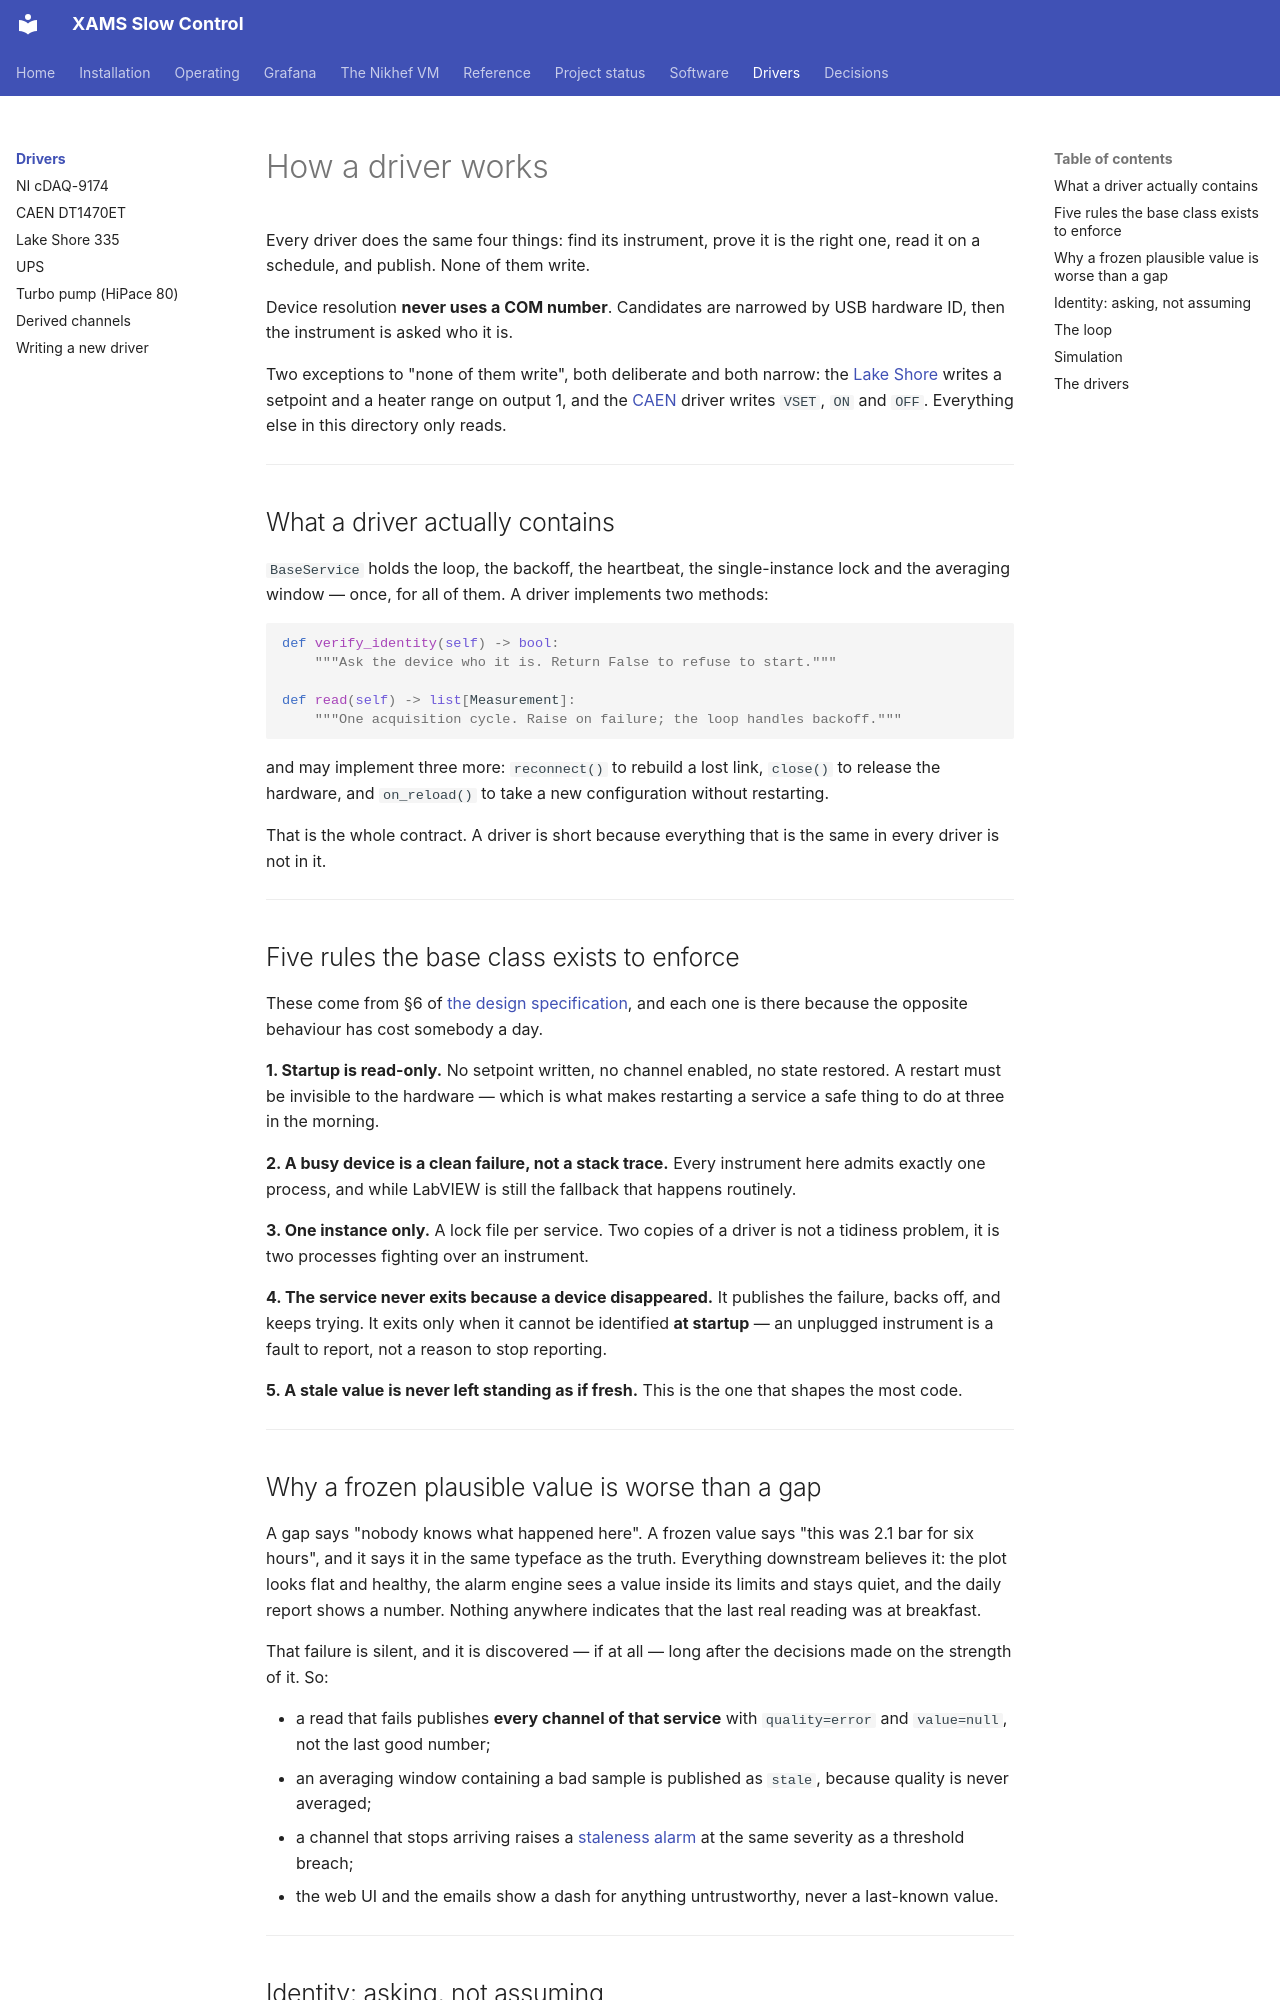

repository: acolijn/XAMS-SC · page: drivers/index.html · generator: mkdocs

# How a driver works

Every driver does the same four things: find its instrument, prove it is the
right one, read it on a schedule, and publish. None of them write.

Device resolution **never uses a COM number**. Candidates are narrowed by USB
hardware ID, then the instrument is asked who it is.

Two exceptions to "none of them write", both deliberate and both narrow: the
[Lake Shore](lakeshore.md) writes a setpoint and a heater range on output 1,
and the [CAEN](caen.md) driver writes `VSET`, `ON` and `OFF`. Everything else
in this directory only reads.

---

## What a driver actually contains

`BaseService` holds the loop, the backoff, the heartbeat, the single-instance
lock and the averaging window — once, for all of them. A driver implements
two methods:

```python
def verify_identity(self) -> bool:
    """Ask the device who it is. Return False to refuse to start."""

def read(self) -> list[Measurement]:
    """One acquisition cycle. Raise on failure; the loop handles backoff."""
```

and may implement three more: `reconnect()` to rebuild a lost link,
`close()` to release the hardware, and `on_reload()` to take a new
configuration without restarting.

That is the whole contract. A driver is short because everything that is the
same in every driver is not in it.

---

## Five rules the base class exists to enforce

These come from §6 of [the design specification](../DESIGN.md), and each one
is there because the opposite behaviour has cost somebody a day.

**1. Startup is read-only.** No setpoint written, no channel enabled, no
state restored. A restart must be invisible to the hardware — which is what
makes restarting a service a safe thing to do at three in the morning.

**2. A busy device is a clean failure, not a stack trace.** Every instrument
here admits exactly one process, and while LabVIEW is still the fallback that
happens routinely.

**3. One instance only.** A lock file per service. Two copies of a driver is
not a tidiness problem, it is two processes fighting over an instrument.

**4. The service never exits because a device disappeared.** It publishes the
failure, backs off, and keeps trying. It exits only when it cannot be
identified **at startup** — an unplugged instrument is a fault to report, not
a reason to stop reporting.

**5. A stale value is never left standing as if fresh.** This is the one that
shapes the most code.

---
